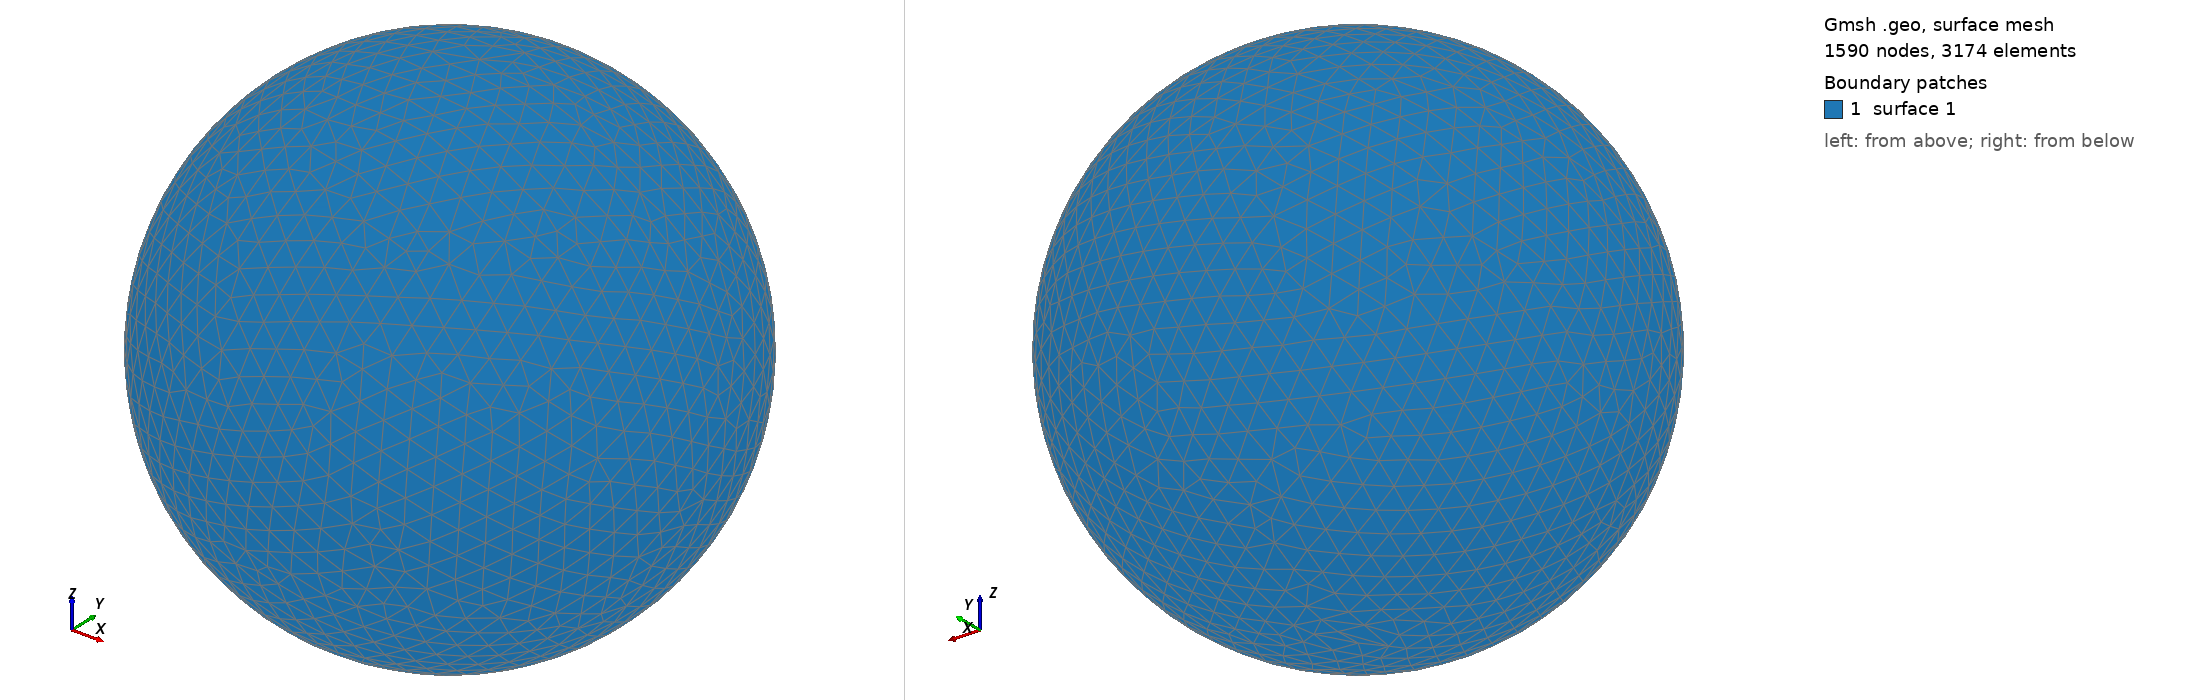

Gmsh geometry script, surface-meshed: 1590 nodes, 3174 surface elements. Boundary patches (legend numbers): 1 surface 1. Left view from above one corner, right view from below the opposite corner. The script declares no physical surfaces, so the legend lists its geometric surfaces. The drawing asked Gmsh for element sizes between 1% and 20% of the model's largest extent; the script's own settings can give other sizes.

=== shot2302.geo (drawn) ===
SetFactory("OpenCASCADE");
Point(1) = {0,0,0,0};
Sphere(1) = {0,0,0,0.37090000};
MeshSize{ PointsOf{ Surface{:}; } } = 0.037090000;
Mesh.ElementOrder=1;
Mesh.Format=39;
